Run: headless pygame with SDL's dummy video driver; simulated clock (each Clock.tick advances the game by its frame time, no real sleeping); random seed 0; keys injected as events and as key.get_pressed() state; no mouse input.
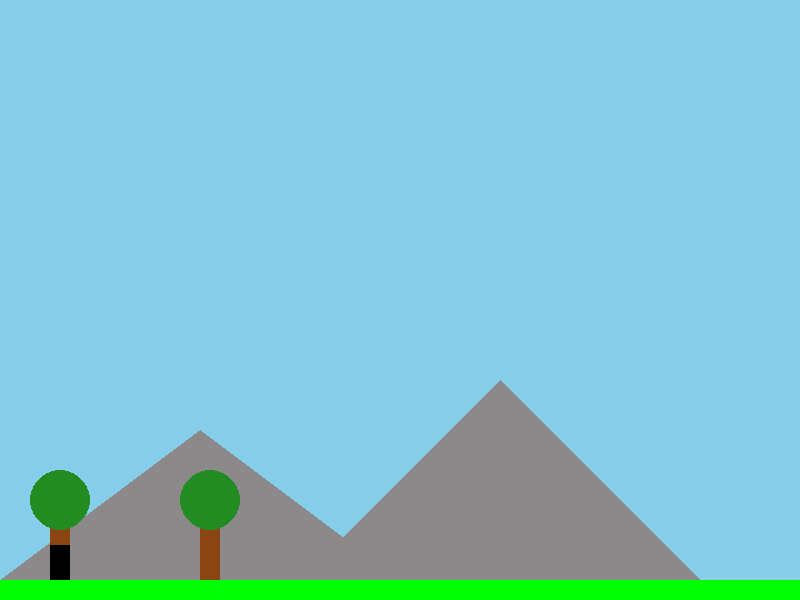
Frame 1 of 4 · flips 1–60 · no input
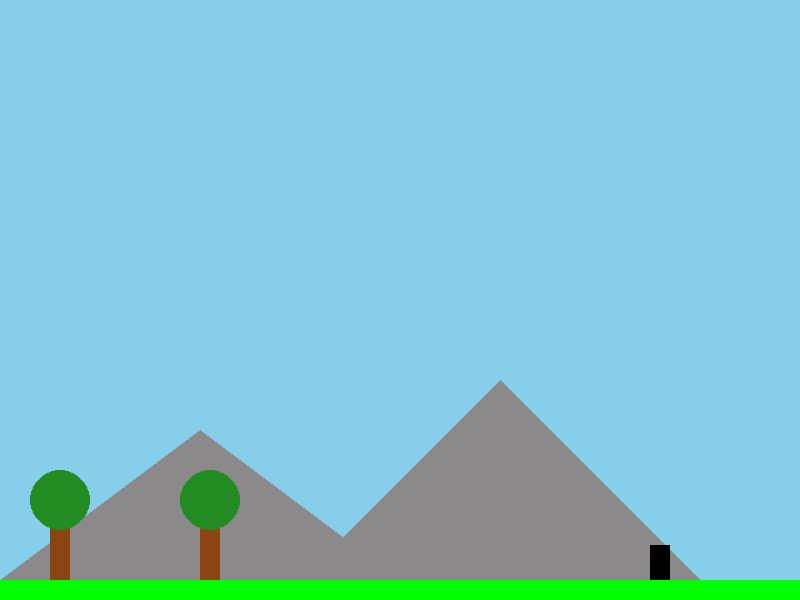
Frame 2 of 4 · flips 61–180 · tapped SPACE, RETURN · held RIGHT (→), D
Frame 3 of 4 · flips 181–300 · held DOWN (↓), S · screen unchanged from frame 2, image omitted
Frame 4 of 4 · flips 301–420 · held LEFT (←), A, UP (↑), W · screen same as frame 1, image omitted

The pygame program that drew these frames:

import pygame
import sys

# Инициализация Pygame
pygame.init()

# Константы экрана
WIDTH, HEIGHT = 800, 600
FPS = 60

# Цвета
WHITE = (255, 255, 255)
BLACK = (0, 0, 0)
GREEN = (0, 255, 0)
SKY_BLUE = (135, 206, 235)
MOUNTAIN_COLOR = (139, 137, 137)  # Цвет гор (темно-серый)
TREE_BROWN = (139, 69, 19)  # Цвет ствола дерева (коричневый)
TREE_GREEN = (34, 139, 34)  # Цвет листвы дерева (темно-зеленый)

# Параметры игрока
PLAYER_WIDTH = 20
PLAYER_HEIGHT = 35
PLAYER_COLOR = BLACK
PLAYER_GRAVITY = 0.8
PLAYER_JUMP_STRENGTH = 15
PLAYER_MOVE_SPEED = 5

# Параметры земли
GROUND_HEIGHT = 20
GROUND_COLOR = GREEN

# Настройка экрана
screen = pygame.display.set_mode((WIDTH, HEIGHT))
pygame.display.set_caption("Платформер")
clock = pygame.time.Clock()

# Функция отрисовки фонов
def draw_background():
    # Дальний фон (небо)
    screen.fill(SKY_BLUE)

    # Средний фон (горы)
    # Рисуем горы, их базовая линия будет совпадать с высотой земли
    pygame.draw.polygon(screen, MOUNTAIN_COLOR, [(0, HEIGHT - GROUND_HEIGHT), (200, HEIGHT - GROUND_HEIGHT - 150), (400, HEIGHT - GROUND_HEIGHT)])
    pygame.draw.polygon(screen, MOUNTAIN_COLOR, [(300, HEIGHT - GROUND_HEIGHT), (500, HEIGHT - GROUND_HEIGHT - 200), (700, HEIGHT - GROUND_HEIGHT)])

    # Ближний фон (деревья)
    pygame.draw.rect(screen, TREE_BROWN, (50, HEIGHT - GROUND_HEIGHT - 60, 20, 60))  # Ствол дерева
    pygame.draw.circle(screen, TREE_GREEN, (60, HEIGHT - GROUND_HEIGHT - 80), 30)  # Крона дерева

    pygame.draw.rect(screen, TREE_BROWN, (200, HEIGHT - GROUND_HEIGHT - 60, 20, 60))  # Ствол дерева
    pygame.draw.circle(screen, TREE_GREEN, (210, HEIGHT - GROUND_HEIGHT - 80), 30)  # Крона дерева

# Класс Player (игрок)
class Player(pygame.sprite.Sprite):
    def __init__(self):
        super().__init__()
        self.image = pygame.Surface((PLAYER_WIDTH, PLAYER_HEIGHT))
        self.image.fill(PLAYER_COLOR)
        self.rect = self.image.get_rect()
        self.rect.x = 50
        self.rect.y = HEIGHT - GROUND_HEIGHT - PLAYER_HEIGHT
        self.velocity_y = 0
        self.is_jumping = False

    def update(self):
        keys = pygame.key.get_pressed()
        if keys[pygame.K_LEFT]:
            self.rect.x -= PLAYER_MOVE_SPEED
        if keys[pygame.K_RIGHT]:
            self.rect.x += PLAYER_MOVE_SPEED

        # Применение гравитации
        self.velocity_y += PLAYER_GRAVITY
        self.rect.y += self.velocity_y

        # Проверка на касание земли
        if self.rect.bottom >= HEIGHT - GROUND_HEIGHT:
            self.rect.bottom = HEIGHT - GROUND_HEIGHT
            self.velocity_y = 0
            self.is_jumping = False

    def jump(self):
        if not self.is_jumping:
            self.velocity_y = -PLAYER_JUMP_STRENGTH
            self.is_jumping = True

# Класс Ground (земля)
class Ground(pygame.sprite.Sprite):
    def __init__(self):
        super().__init__()
        self.image = pygame.Surface((WIDTH, GROUND_HEIGHT))
        self.image.fill(GROUND_COLOR)
        self.rect = self.image.get_rect()
        self.rect.x = 0
        self.rect.y = HEIGHT - GROUND_HEIGHT

def main():
    all_sprites = pygame.sprite.Group()
    
    # Создание игрока
    player = Player()
    all_sprites.add(player)
    
    # Создание земли
    ground = Ground()
    all_sprites.add(ground)

    # Главный игровой цикл
    while True:
        for event in pygame.event.get():
            if event.type == pygame.QUIT:
                pygame.quit()
                sys.exit()
            elif event.type == pygame.KEYDOWN:
                if event.key == pygame.K_SPACE:
                    player.jump()

        all_sprites.update()

        # Отрисовка фонов
        draw_background()
        
        # Отрисовка всех спрайтов
        all_sprites.draw(screen)
        pygame.display.flip()

        clock.tick(FPS)

if __name__ == "__main__":
    main()

# Объяснение кода

'''
1. Импорт библиотек

import pygame
import sys

pygame используется для создания игры, отрисовки графики и обработки ввода.
sys предоставляет функции для завершения работы программы.

2. Инициализация Pygame

pygame.init()

Инициализирует все модули Pygame, которые будут использоваться в игре.

3. Константы экрана

WIDTH, HEIGHT = 800, 600
FPS = 60

WIDTH и HEIGHT определяют размеры окна игры.
FPS устанавливает количество кадров в секунду для плавности анимации.

4. Цвета

WHITE = (255, 255, 255)
BLACK = (0, 0, 0)
GREEN = (0, 255, 0)
SKY_BLUE = (135, 206, 235)
MOUNTAIN_COLOR = (139, 137, 137)  # Цвет гор (темно-серый)
TREE_BROWN = (139, 69, 19)  # Цвет ствола дерева (коричневый)
TREE_GREEN = (34, 139, 34)  # Цвет листвы дерева (темно-зеленый)

Определяет цвета, которые будут использоваться в игре.

5. Параметры игрока

PLAYER_WIDTH = 20
PLAYER_HEIGHT = 35
PLAYER_COLOR = BLACK
PLAYER_GRAVITY = 0.8
PLAYER_JUMP_STRENGTH = 15
PLAYER_MOVE_SPEED = 5

PLAYER_WIDTH и PLAYER_HEIGHT задают размеры игрока.
PLAYER_COLOR определяет цвет игрока.
PLAYER_GRAVITY и PLAYER_JUMP_STRENGTH управляют физикой прыжков.
PLAYER_MOVE_SPEED определяет скорость движения игрока.

6. Параметры земли

GROUND_HEIGHT = 20
GROUND_COLOR = GREEN

GROUND_HEIGHT задает высоту земли.
GROUND_COLOR определяет цвет земли.

7. Настройка экрана

screen = pygame.display.set_mode((WIDTH, HEIGHT))
pygame.display.set_caption("Платформер")
clock = pygame.time.Clock()

Создает окно игры с указанными размерами.
Устанавливает заголовок окна.
clock используется для управления частотой обновления кадров.

8. Функция отрисовки фонов

def draw_background():
    # Дальний фон (небо)
    screen.fill(SKY_BLUE)

    # Средний фон (горы)
    pygame.draw.polygon(screen, MOUNTAIN_COLOR, [(0, HEIGHT - GROUND_HEIGHT), (200, HEIGHT - GROUND_HEIGHT - 150), (400, HEIGHT - GROUND_HEIGHT)])
    pygame.draw.polygon(screen, MOUNTAIN_COLOR, [(300, HEIGHT - GROUND_HEIGHT), (500, HEIGHT - GROUND_HEIGHT - 200), (700, HEIGHT - GROUND_HEIGHT)])

    # Ближний фон (деревья)
    pygame.draw.rect(screen, TREE_BROWN, (50, HEIGHT - GROUND_HEIGHT - 60, 20, 60))  # Ствол дерева
    pygame.draw.circle(screen, TREE_GREEN, (60, HEIGHT - GROUND_HEIGHT - 80), 30)  # Крона дерева

    pygame.draw.rect(screen, TREE_BROWN, (200, HEIGHT - GROUND_HEIGHT - 60, 20, 60))  # Ствол дерева
    pygame.draw.circle(screen, TREE_GREEN, (210, HEIGHT - GROUND_HEIGHT - 80), 30)  # Крона дерева

Дальний фон (небо): screen.fill(SKY_BLUE) заполняет весь экран цветом неба.
Средний фон (горы): Используем pygame.draw.polygon для рисования гор. Вертикальная позиция базовой линии гор установлена на уровне земли (HEIGHT - GROUND_HEIGHT), 
чтобы горы не висели в воздухе.

Ближний фон (деревья): Используем pygame.draw.rect для рисования стволов деревьев и pygame.draw.circle для крон деревьев. Высота деревьев скорректирована так, 
чтобы они стояли на уровне земли.

9. Класс Player

class Player(pygame.sprite.Sprite):
    def __init__(self):
        super().__init__()
        self.image = pygame.Surface((PLAYER_WIDTH, PLAYER_HEIGHT))
        self.image.fill(PLAYER_COLOR)
        self.rect = self.image.get_rect()
        self.rect.x = 50
        self.rect.y = HEIGHT - GROUND_HEIGHT - PLAYER_HEIGHT
        self.velocity_y = 0
        self.is_jumping = False

    def update(self):
        keys = pygame.key.get_pressed()
        if keys[pygame.K_LEFT]:
            self.rect.x -= PLAYER_MOVE_SPEED
        if keys[pygame.K_RIGHT]:
            self.rect.x += PLAYER_MOVE_SPEED

        # Применение гравитации
        self.velocity_y += PLAYER_GRAVITY
        self.rect.y += self.velocity_y

        # Проверка на касание земли
        if self.rect.bottom >= HEIGHT - GROUND_HEIGHT:
            self.rect.bottom = HEIGHT - GROUND_HEIGHT
            self.velocity_y = 0
            self.is_jumping = False

    def jump(self):
        if not self.is_jumping:
            self.velocity_y = -PLAYER_JUMP_STRENGTH
            self.is_jumping = True

Конструктор __init__:

self.image создается как прямоугольная поверхность с размерами игрока и окрашивается в PLAYER_COLOR.
self.rect определяет положение игрока. Изначально он расположен внизу экрана, над землей.
self.velocity_y используется для управления вертикальной скоростью (гравитацией).
self.is_jumping проверяет, прыгает ли игрок.

Метод update():

Обрабатывает ввод с клавиатуры для движения игрока влево и вправо.
Применяет гравитацию и обновляет вертикальное положение игрока.
Проверяет, касается ли игрок земли, и корректирует его положение и скорость.

Метод jump():

Начинает прыжок, если игрок не прыгает. Устанавливает вертикальную скорость для прыжка.

10. Класс Ground

class Ground(pygame.sprite.Sprite):
    def __init__(self):
        super().__init__()
        self.image = pygame.Surface((WIDTH, GROUND_HEIGHT))
        self.image.fill(GROUND_COLOR)
        self.rect = self.image.get_rect()
        self.rect.x = 0
        self.rect.y = HEIGHT - GROUND_HEIGHT

Конструктор __init__:
self.image создается как прямоугольная поверхность с размерами ширины экрана и высоты земли, и окрашивается в GROUND_COLOR.
self.rect определяет положение земли, которая располагается внизу экрана.

11. Основная функция main()

def main():
    all_sprites = pygame.sprite.Group()
    
    # Создание игрока
    player = Player()
    all_sprites.add(player)
    
    # Создание земли
    ground = Ground()
    all_sprites.add(ground)

    # Главный игровой цикл
    while True:
        for event in pygame.event.get():
            if event.type == pygame.QUIT:
                pygame.quit()
                sys.exit()
            elif event.type == pygame.KEYDOWN:
                if event.key == pygame.K_SPACE:
                    player.jump()

        all_sprites.update()

        # Отрисовка фонов
        draw_background()
        
        # Отрисовка всех спрайтов
        all_sprites.draw(screen)
        pygame.display.flip()

        clock.tick(FPS)

Создание группы спрайтов:

all_sprites содержит все спрайты, которые будут обновляться и отрисовываться.

Создание игрока и земли:

Создаем экземпляры классов Player и Ground и добавляем их в группу all_sprites.

Главный игровой цикл:

Обрабатывает события, например, выход из игры и нажатие клавиш.
Обновляет состояние всех спрайтов (передвижение игрока, гравитация и т.д.).
Отрисовывает фоны и спрайты на экране.
Обновляет экран и управляет частотой кадров с помощью clock.tick(FPS).

12. Запуск игры

if __name__ == "__main__":
    main()

Запускает основную функцию игры, если скрипт выполняется напрямую.

Этот код создаёт простую платформенную игру, где игрок может двигаться влево и вправо, прыгать и взаимодействовать
 с окружающей средой. Фоны правильно отображаются на экране, а гравитация 
 и движение игрока реализованы с использованием Pygame.

'''
